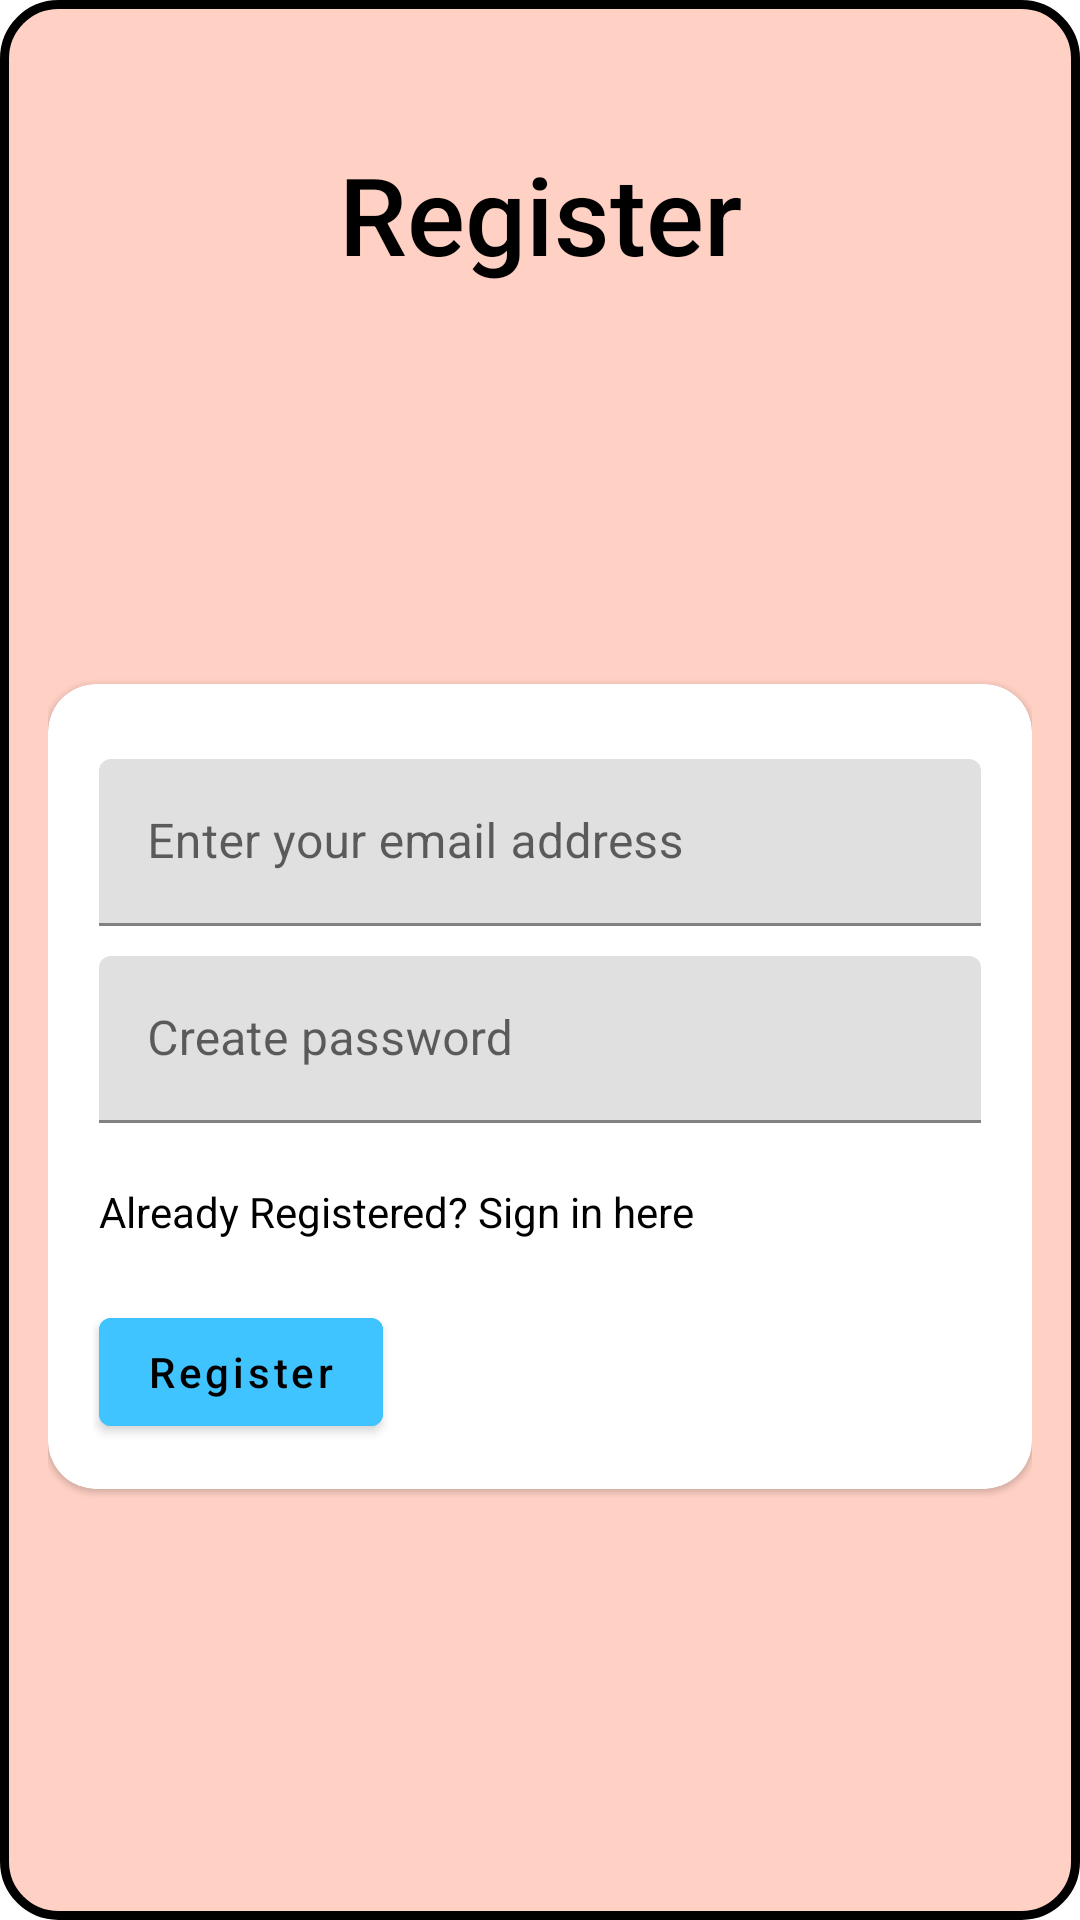

Layout XML and referenced resources for this Android screen:
<!-- AndroidManifest.xml: application theme Theme.WorkShops -->
<!-- res/layout/layoutregister.xml -->
<?xml version="1.0" encoding="utf-8"?>
<androidx.constraintlayout.widget.ConstraintLayout xmlns:android="http://schemas.android.com/apk/res/android"
    xmlns:app="http://schemas.android.com/apk/res-auto"
    xmlns:tools="http://schemas.android.com/tools"
    android:layout_width="match_parent"
    android:layout_height="match_parent"
    android:background="@drawable/bglayout2"
    android:padding="16dp">

    <CheckedTextView
        android:id="@+id/registerPage"
        android:layout_width="wrap_content"
        android:layout_height="wrap_content"
        android:layout_marginTop="26dp"
        android:fontFamily="sans-serif-medium"
        android:padding="5dp"
        android:text="Register"
        android:textColor="@color/black"
        android:textSize="36sp"
        app:layout_constraintEnd_toEndOf="parent"
        app:layout_constraintStart_toStartOf="parent"
        app:layout_constraintTop_toTopOf="parent" />

    <com.google.android.material.card.MaterialCardView
        android:id="@+id/cardView"
        android:layout_width="match_parent"
        android:layout_height="wrap_content"
        android:backgroundTint="@color/white"
        android:clickable="true"
        android:elevation="30dp"
        app:cardCornerRadius="16dp"
        app:layout_constraintBottom_toBottomOf="parent"
        app:layout_constraintEnd_toEndOf="parent"
        app:layout_constraintStart_toStartOf="parent"
        app:layout_constraintTop_toBottomOf="@id/registerPage"
        app:layout_constraintWidth_percent="0.93">

        <androidx.constraintlayout.widget.ConstraintLayout
            android:layout_width="match_parent"
            android:layout_height="wrap_content"
            android:layout_margin="10dp"
            android:padding="5dp">

            <com.google.android.material.textfield.TextInputLayout
                android:id="@+id/registerEmailLayout"
                style="@style/ThemeOverlay.Material3.AutoCompleteTextView.OutlinedBox"
                android:layout_width="match_parent"
                android:layout_height="wrap_content"
                android:layout_marginStart="2dp"
                android:layout_marginTop="10dp"
                android:layout_marginEnd="2dp"
                android:hint="Enter your email address"
                app:layout_constraintEnd_toEndOf="parent"
                app:layout_constraintStart_toStartOf="parent"
                app:layout_constraintTop_toTopOf="parent"
                app:startIconTint="#3DB5FF">

                <com.google.android.material.textfield.TextInputEditText
                    android:id="@+id/registerUserEmail"
                    android:layout_width="match_parent"
                    android:layout_height="wrap_content"
                    android:inputType="textEmailAddress" />

            </com.google.android.material.textfield.TextInputLayout>

            <com.google.android.material.textfield.TextInputLayout
                android:id="@+id/registerUserPwdLayout"
                style="@style/ThemeOverlay.Material3.AutoCompleteTextView.OutlinedBox"
                android:layout_width="match_parent"
                android:layout_height="wrap_content"
                android:layout_marginStart="2dp"
                android:layout_marginTop="10dp"
                android:layout_marginEnd="2dp"
                android:hint="Create password"
                app:layout_constraintEnd_toEndOf="parent"
                app:layout_constraintStart_toStartOf="parent"
                app:layout_constraintTop_toBottomOf="@id/registerEmailLayout"
                app:startIconTint="#3DB5FF">

                <com.google.android.material.textfield.TextInputEditText
                    android:id="@+id/registerUserPwd"
                    android:layout_width="match_parent"
                    android:layout_height="wrap_content"
                    android:inputType="textPassword" />

            </com.google.android.material.textfield.TextInputLayout>

            <CheckedTextView
                android:id="@+id/alreadyRegistered"
                android:layout_width="wrap_content"
                android:layout_height="wrap_content"
                android:layout_marginStart="2dp"
                android:layout_marginTop="20dp"
                android:layout_marginEnd="2dp"
                android:text="Already Registered? Sign in here"
                android:textColor="@color/black"
                app:layout_constraintStart_toStartOf="parent"
                app:layout_constraintTop_toBottomOf="@id/registerUserPwdLayout" />

            <com.google.android.material.button.MaterialButton
                android:id="@+id/registerUserBtn"
                android:layout_width="wrap_content"
                android:layout_height="wrap_content"
                android:layout_marginStart="2dp"
                android:layout_marginTop="20dp"
                android:layout_marginEnd="2dp"
                android:backgroundTint="#40C4FF"
                android:text="Register"
                android:textAllCaps="false"
                android:textColor="@color/black"
                app:layout_constraintStart_toStartOf="parent"
                app:layout_constraintTop_toBottomOf="@id/alreadyRegistered" />

            <ProgressBar
                android:id="@+id/registerProgressBar"
                android:layout_width="wrap_content"
                android:layout_height="wrap_content"
                android:layout_marginBottom="5dp"
                android:indeterminateDrawable="@drawable/custom_progressbar"
                android:indeterminateDuration="700"
                android:progress="0"
                android:visibility="gone"
                app:layout_constraintBottom_toBottomOf="parent"
                app:layout_constraintEnd_toEndOf="parent"
                app:layout_constraintStart_toStartOf="parent" />

        </androidx.constraintlayout.widget.ConstraintLayout>

    </com.google.android.material.card.MaterialCardView>

</androidx.constraintlayout.widget.ConstraintLayout>
<!-- resources referenced by this layout -->
<resources>
  <!-- drawable bglayout2 (drawable-v24) -->
  <?xml version="1.0" encoding="UTF-8"?>
  <layer-list xmlns:android="http://schemas.android.com/apk/res/android">
  
      <item>
          <shape android:shape="rectangle">
              <solid android:color="#FFD0C4" />
              <corners android:radius="18sp" />
              <stroke android:color="@color/black" android:width="3dp" />
          </shape>
      </item>
  
  </layer-list>
  <style name="Theme.WorkShops" parent="Theme.MaterialComponents.DayNight.NoActionBar">
          
          <item name="colorPrimary">#000000</item>
          <item name="colorPrimaryVariant">@color/purple_700</item>
          <item name="colorOnPrimary">@color/white</item>
          
          <item name="colorSecondary">@color/teal_200</item>
          <item name="colorSecondaryVariant">@color/teal_700</item>
          <item name="colorOnSecondary">@color/black</item>
          
          <item name="android:statusBarColor">#2962FF</item>
          
  
      </style>
  <!-- not gathered from this repository: default colours our renderer supplied (Android Studio template values) -->
  <color name="purple_700">#FF3700B3</color>
  <color name="teal_200">#FF03DAC5</color>
  <color name="teal_700">#FF018786</color>
  <color name="black">#FF000000</color>
  <color name="white">#FFFFFFFF</color>
</resources>
